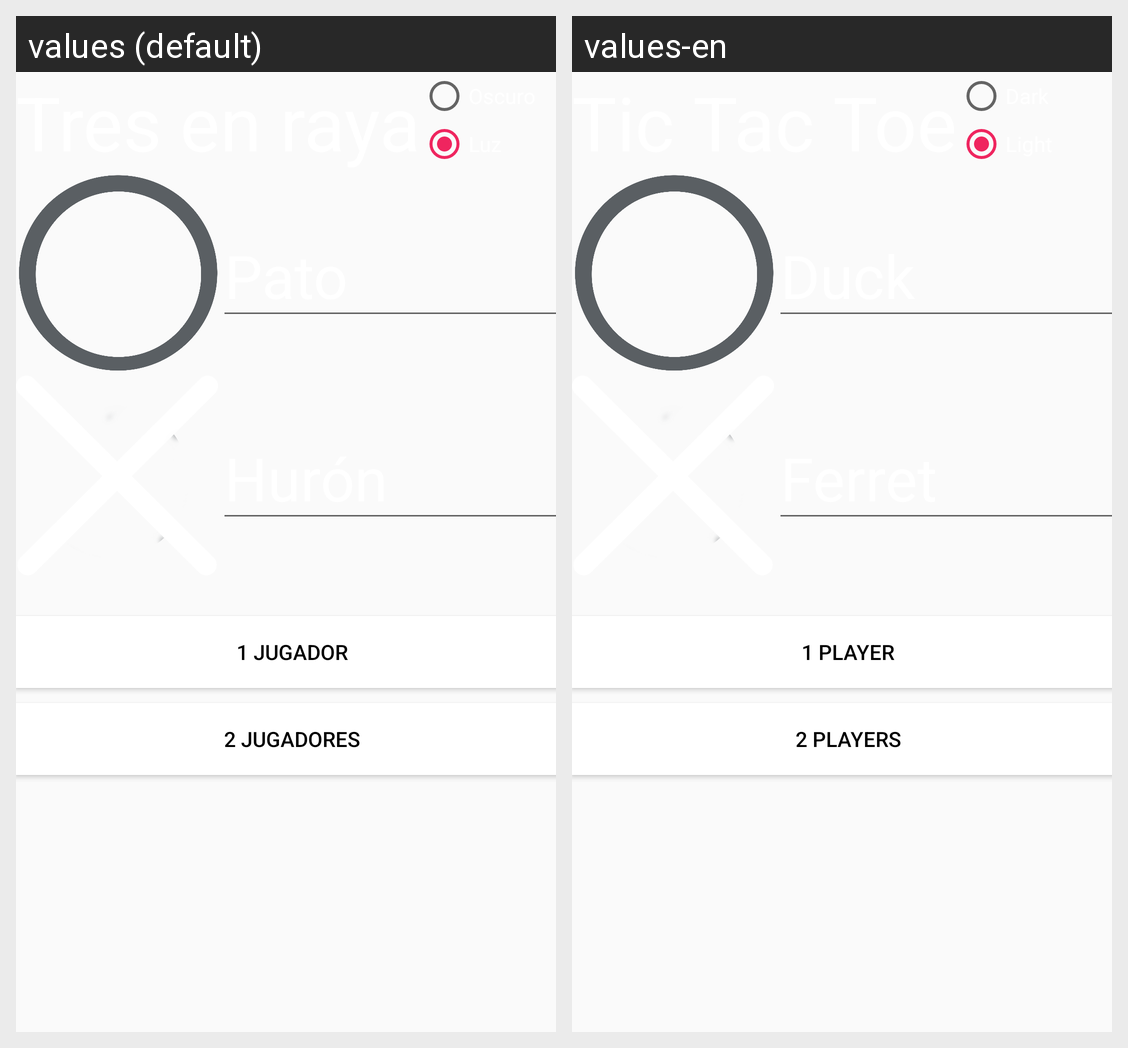

Locale-by-locale string values for the Android screen shown in this grid:
Android screen res/layout/activity_inicio.xml rendered under 2 locales, left to right: values (default), values-en. Device: Nexus 5 (rendered at 1080×1920; each locale shown at half size, 540×960, under a caption strip naming it); theme AppTheme.
Strings drawn on this screen, with the default value and each locale's value (text and hints the layout hard-codes, and strings that could not be matched under every locale, appear in the picture but are not listed):

nombre_O
  values: Pato
  values-en: Duck

nombre_X
  values: Hurón
  values-en: Ferret

btnUnJugador
  values: 1 Jugador
  values-en: 1 Player

btnDosJugadores
  values: 2 Jugadores
  values-en: 2 Players
